Run: headless pygame with SDL's dummy video driver; simulated clock (each Clock.tick advances the game by its frame time, no real sleeping); random seed 0; keys injected as events and as key.get_pressed() state; no mouse input.
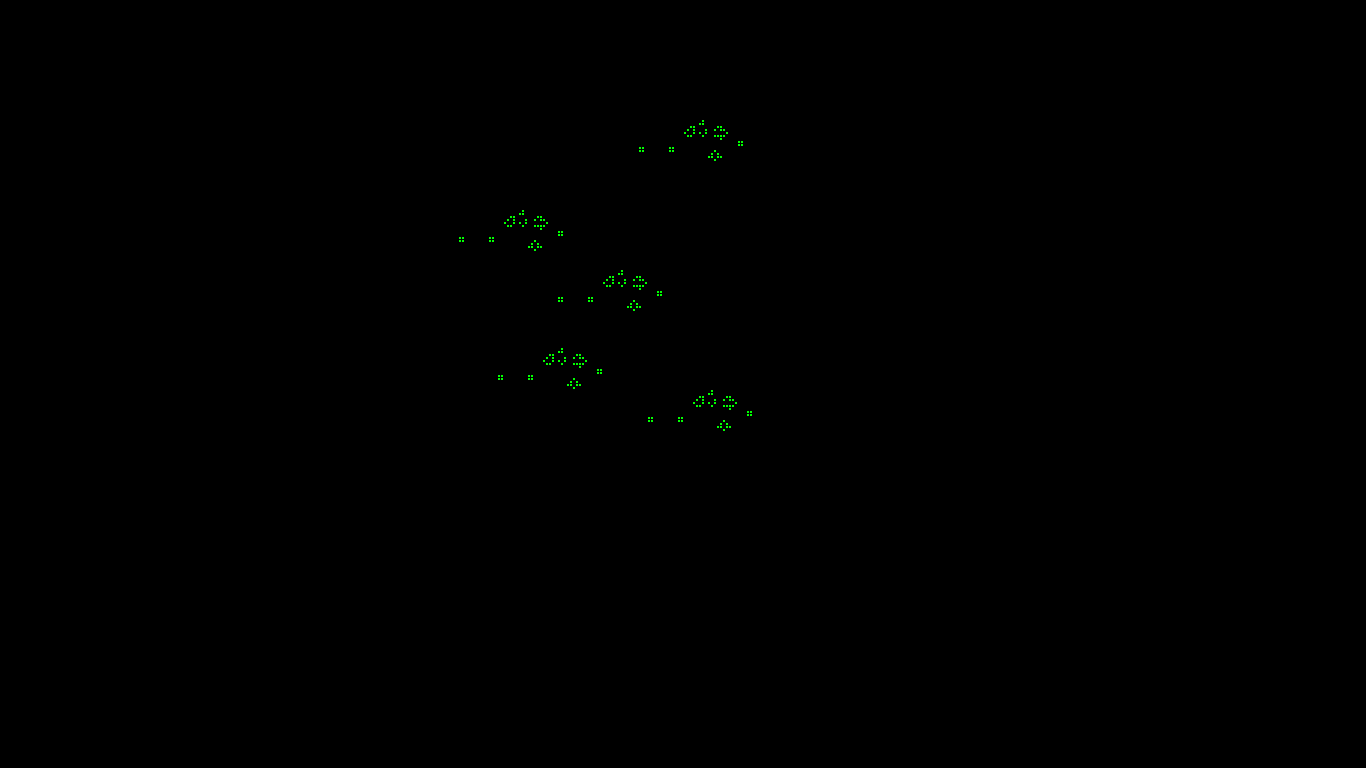
Frame 1 of 4 · flips 1–60 · no input
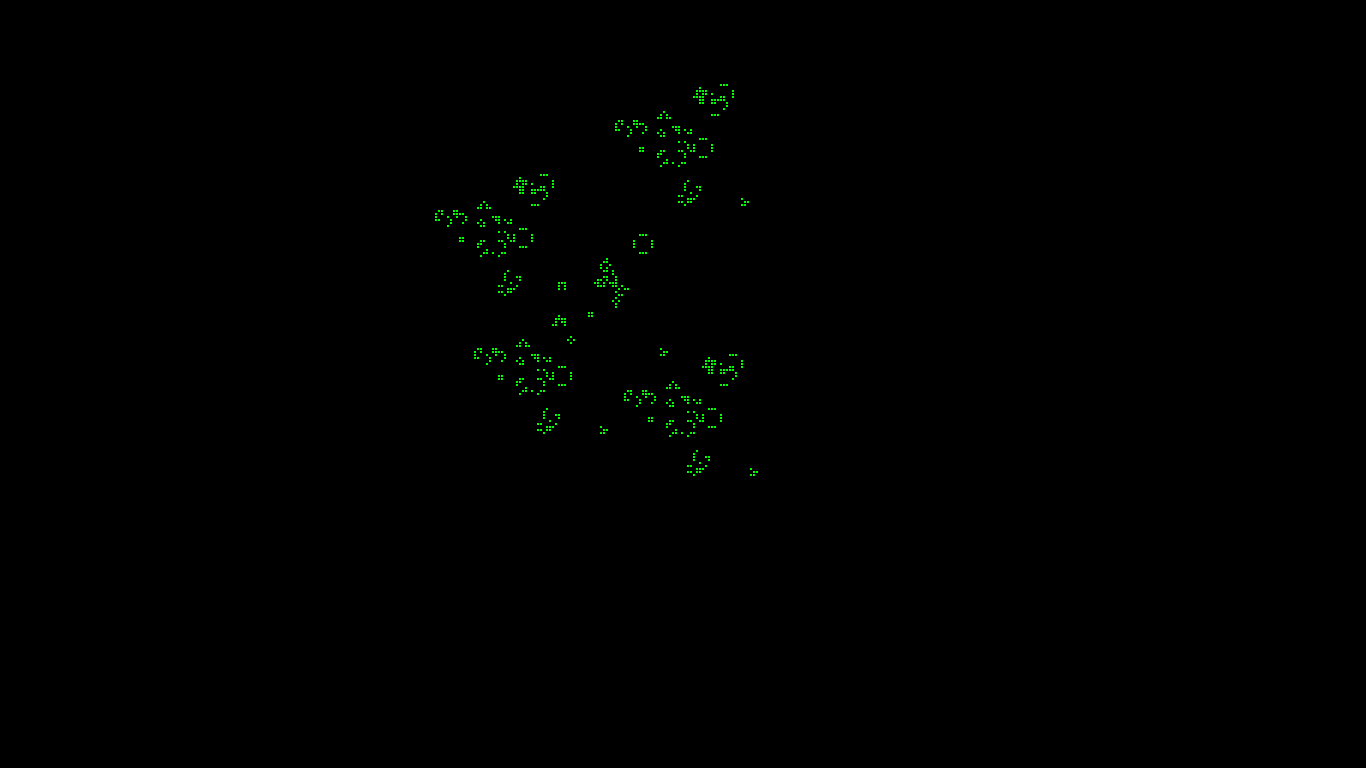
Frame 2 of 4 · flips 61–180 · tapped SPACE, RETURN · held RIGHT (→), D
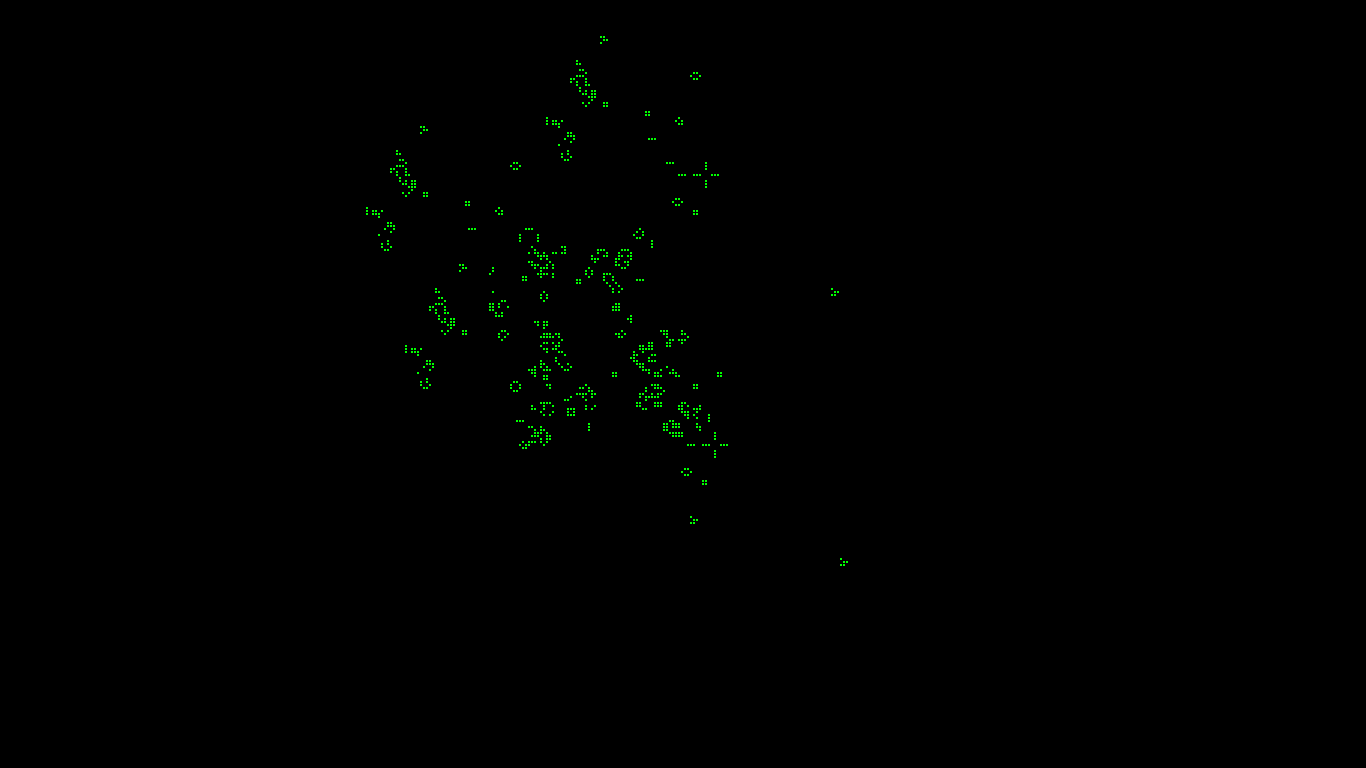
Frame 3 of 4 · flips 181–300 · held DOWN (↓), S
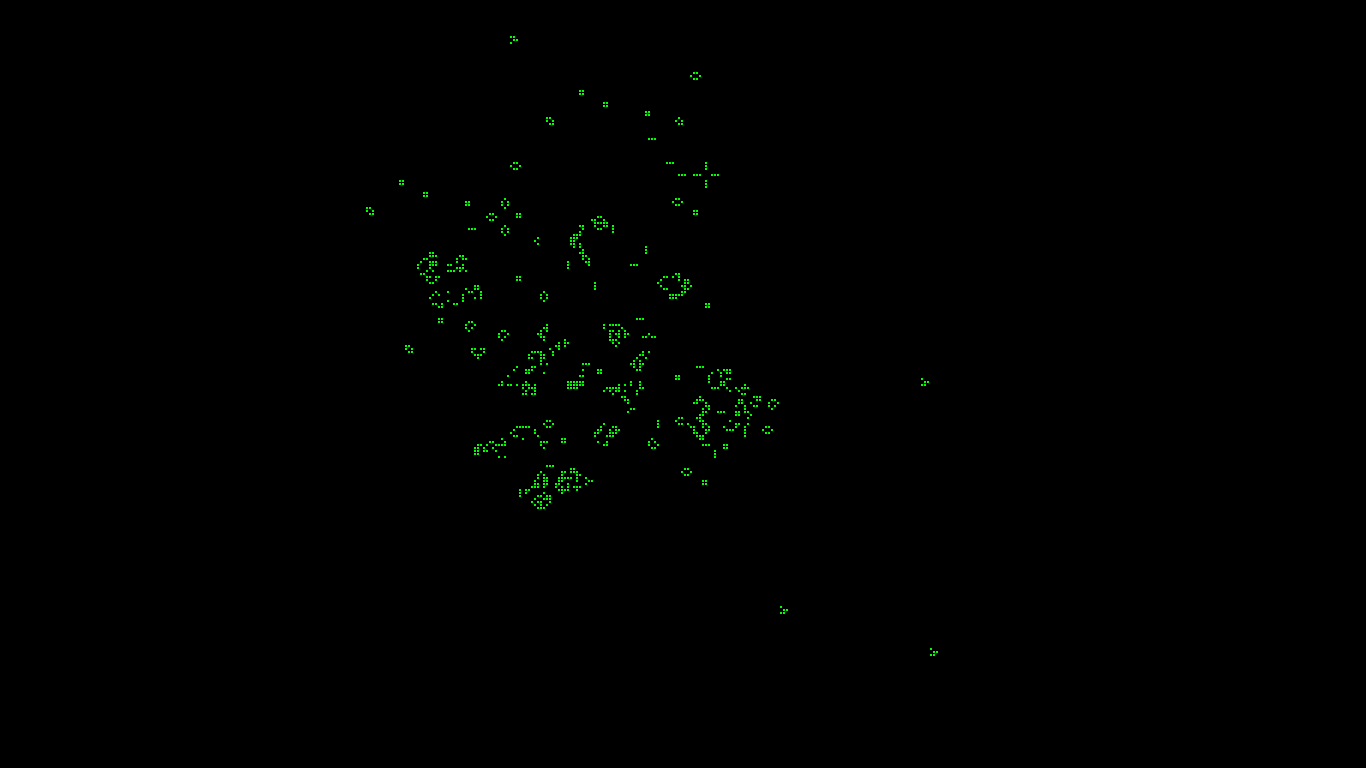
Frame 4 of 4 · flips 301–420 · held LEFT (←), A, UP (↑), W

The pygame program that drew these frames:

import pygame,sys,time
from pygame.locals import *
pygame.init()
XX,YY=1366,768
win=pygame.display.set_mode((XX,YY),0,32)
l,data,w=[],{},3
added,deleted=[(621,288),(594,291),(597,291),(615,291),(618,291),\
               (591,294),(603,294),(615,294),(618,294),(588,297),\
               (606,297),(615,297),(618,297),(588,300),(600,300),\
               (606,300),(609,300),(621,300),(588,303),(606,303),\
               (591,306),(603,306),(594,309),(597,309),(558,297),\
               (561,297),(558,300),(561,300),(627,285),(627,288),\
               (627,300),(627,303),(657,291),(660,291),(657,294),\
               (660,294)],[]
for (x,y) in added:l.append((x+90,y+120))
for (x,y) in added:l.append((x-60,y+78))
for (x,y) in added:l.append((x+81,y-150))
for (x,y) in added:l.append((x-99,y-60))
added=added+l
display=added[:]
win.fill((0,0,0))
for i in display:pygame.draw.rect(win,(0,255,0),Rect(i,(2,2)))
pygame.display.flip()
def terminate():
    exit()
    pygame.quit()
while 1:
    for e in pygame.event.get():
             if e.type==QUIT:
                 terminate()
    win.fill((0,0,0))
    for (x,y) in added:
        x0,x1=x-w,x+w
        y0,y1=y-w,y+w
        if (x,y) not in data:data[(x,y)]=0
        l=[(x0,y0),(x,y0),(x1,y0),(x0,y),(x1,y),(x0,y1),(x,y1),(x1,y1)]
        for i in l:
            try:data[i]+=1
            except:data[i]=1
    for (x,y) in deleted:
        x0,x1=x-w,x+w
        y0,y1=y-w,y+w
        l=[(x0,y0),(x,y0),(x1,y0),(x0,y),(x1,y),(x0,y1),(x,y1),(x1,y1)]
        for i in l:
            data[i]-=1
    added,deleted=[],[]
    l=list(data)
    for i in l:
        if data[i]==3:
            if i not in display:
                 added.append(i)
                 display.append(i)
    for i in display[::]:
        if data[i]!=2 and data[i]!=3:
            deleted.append(i)
            if data[i]==0:del data[i]
            display.remove(i)       
        else:
            pygame.draw.rect(win,(0,255,0),Rect(i,(2,2)))
    
    pygame.display.flip()
    
